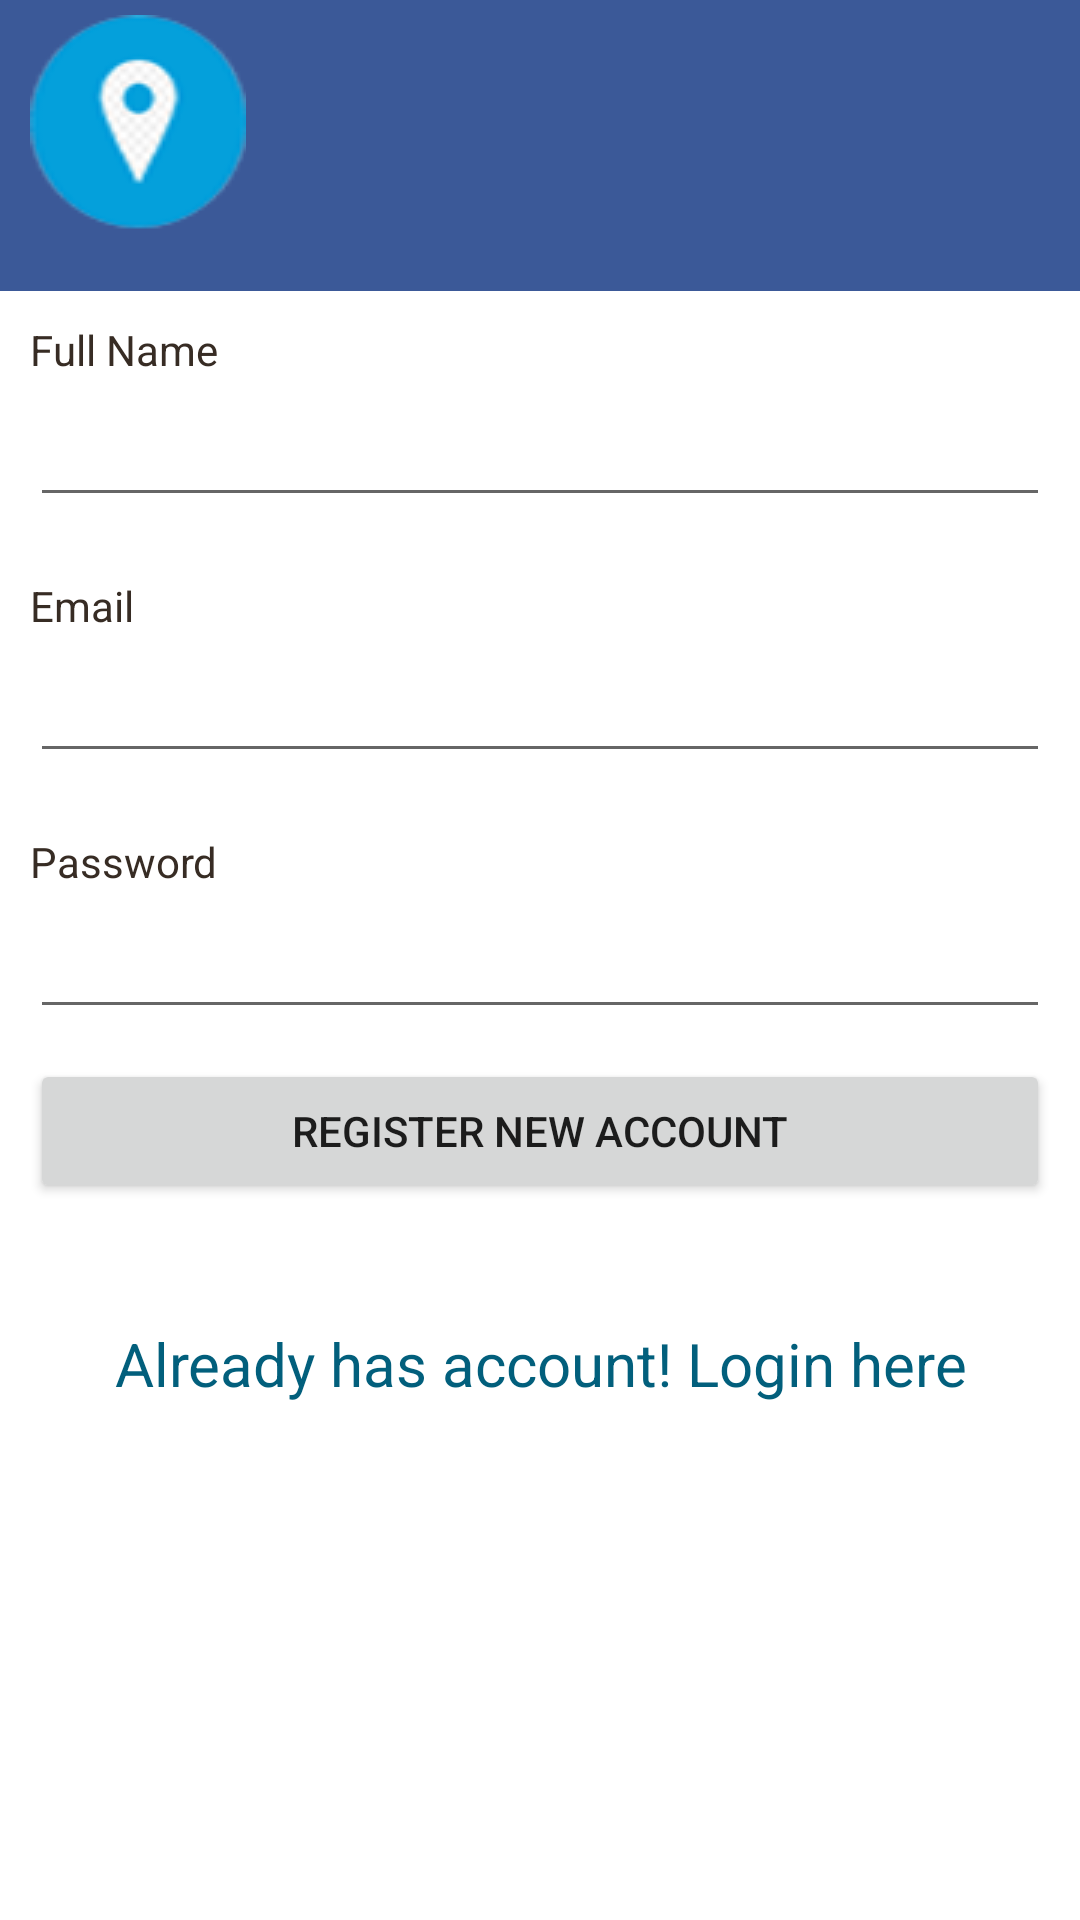

Produce the Android XML layout that renders to this screen, including the resource entries it uses.
<!-- AndroidManifest.xml: application theme AppTheme -->
<!-- res/layout/activity_signup.xml -->
<?xml version="1.0" encoding="utf-8"?>
<ScrollView xmlns:android="http://schemas.android.com/apk/res/android"
    xmlns:tools="http://schemas.android.com/tools"
    android:layout_width="match_parent"
    android:layout_height="match_parent"
    tools:context=".SignupActivity"
    android:fillViewport="true">
    <RelativeLayout
        android:layout_width="fill_parent"
        android:layout_height="wrap_content"
        android:background="#fff">

        
        <LinearLayout
            android:id="@+id/header"
            android:layout_width="match_parent"
            android:layout_height="97dp"
            android:background="@drawable/header_gradient"
            android:paddingTop="5dip"
            android:paddingBottom="5dip">
            
            <ImageView
                android:layout_width="wrap_content"
                android:layout_height="wrap_content"
                android:layout_marginLeft="10dip"
                android:src="@drawable/logo" />
            
        </LinearLayout>
        
        
        <LinearLayout
            android:id="@+id/footer"
            android:layout_width="fill_parent"
            android:layout_height="90dip"
            android:background="@drawable/footer_repeat"
            android:layout_alignParentBottom="true"
            android:orientation="horizontal">
        </LinearLayout>
        

        
        <LinearLayout
            xmlns:android="http://schemas.android.com/apk/res/android"
            android:orientation="vertical"
            android:layout_width="match_parent"
            android:layout_height="wrap_content"
            android:padding="10dip"
            android:layout_below="@+id/header">
            
            <TextView android:layout_width="fill_parent"
                android:layout_height="wrap_content"
                android:textColor="#372c24"
                android:text="Full Name"/>
            <EditText android:id="@+id/reg_fullname"
                android:layout_width="fill_parent"
                android:layout_height="wrap_content"
                android:layout_marginTop="5dip"
                android:singleLine="true"
                android:layout_marginBottom="20dip"/>
            
            <TextView android:layout_width="fill_parent"
                android:layout_height="wrap_content"
                android:textColor="#372c24"
                android:text="Email"/>

            <EditText android:id="@+id/reg_email"
                android:layout_width="fill_parent"
                android:layout_height="wrap_content"
                android:layout_marginTop="5dip"
                android:singleLine="true"
                android:layout_marginBottom="20dip"/>
            
            <TextView android:layout_width="fill_parent"
                android:layout_height="wrap_content"
                android:textColor="#372c24"
                android:text="Password"/>
            <EditText android:id="@+id/reg_password"
                android:layout_width="fill_parent"
                android:layout_height="wrap_content"
                android:password="true"
                android:singleLine="true"
                android:layout_marginTop="5dip"/>
            
            <Button
                android:id="@+id/btnRegister"
                android:layout_width="fill_parent"
                android:layout_height="wrap_content"
                android:layout_marginTop="10dip"
                android:text="Register New Account" />
            
            <TextView android:id="@+id/link_to_login"
                android:layout_width="fill_parent"
                android:layout_height="wrap_content"
                android:layout_marginTop="40dip"
                android:layout_marginBottom="40dip"
                android:text="Already has account! Login here"
                android:gravity="center"
                android:textSize="20dip"
                android:textColor="#025f7c"/>

        </LinearLayout>
        
    </RelativeLayout>
</ScrollView>
<!-- resources referenced by this layout -->
<resources>
  <!-- drawable header_gradient: png bitmap (drawable-v24, 3875 bytes) -->
  <!-- drawable logo: png bitmap (drawable-v24, 6778 bytes) -->
  <style name="AppTheme" parent="Theme.AppCompat.Light.DarkActionBar">
          
          <item name="colorPrimary">@color/colorPrimary</item>
          <item name="colorPrimaryDark">@color/colorPrimaryDark</item>
          <item name="colorAccent">@color/colorAccent</item>
      </style>
  <color name="colorPrimary">#008577</color>
  <color name="colorPrimaryDark">#00574B</color>
  <color name="colorAccent">#D81B60</color>
</resources>
